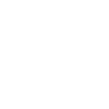
t = 0.00 s
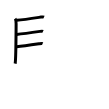
t = 4.00 s
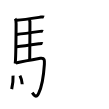
t = 8.00 s
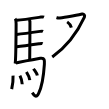
t = 12.00 s
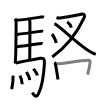
t = 15.50 s
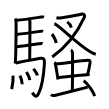
t = 20.00 s

The animated SVG that drew these frames (rendered in a browser with its animation timeline set to each time). Animation: 20 SMIL elements (animate=20); one cycle of 20.00 s.

<svg width="109px" height="109px" viewBox="0 0 px 109px" xmlns="http://www.w3.org/2000/svg" xmlns:xlink="http://www.w3.org/1999/xlink" xml:space="preserve" version="1.1"  baseProfile="full">
<path d="M15.14,18.68c0.86,1.07,0.99,3.45,0.98,5.07c-0.06,10.43-0.31,37.23-0.99,39.88" style="fill:none;stroke:black;stroke-width:3;opacity:0">
  <animate attributeType="CSS" attributeName="opacity" from="0" to="1" begin="0s" dur="1s" repeatCount="Indefinite" fill="freeze" />
</path>
<path d="M16.71,20.32c7.98-0.53,21.81-2.87,24.23-3.23c0.96-0.14,2.58-0.25,3.06-0.03" style="fill:none;stroke:black;stroke-width:3;opacity:0">
  <animate attributeType="CSS" attributeName="opacity" from="0" to="1" begin="1s" dur="1s" repeatCount="Indefinite" fill="freeze" />
</path>
<path d="M16.57,34.41c6.39-0.6,20.66-2.63,23.4-3.03c0.96-0.14,2.58-0.25,3.06-0.02" style="fill:none;stroke:black;stroke-width:3;opacity:0">
  <animate attributeType="CSS" attributeName="opacity" from="0" to="1" begin="2s" dur="1s" repeatCount="Indefinite" fill="freeze" />
</path>
<path d="M16.67,46.7c6.39-0.6,20.17-2.64,22.91-3.04c0.96-0.14,2.58-0.25,3.06-0.03" style="fill:none;stroke:black;stroke-width:3;opacity:0">
  <animate attributeType="CSS" attributeName="opacity" from="0" to="1" begin="3s" dur="1s" repeatCount="Indefinite" fill="freeze" />
</path>
<path d="M15.88,63.01c6.3-1.44,20.99-4.11,24.46-4.72c4.42-0.78,4.27,2.36,4.03,6.08c-0.68,10.55-2.46,22.25-5.74,29.08c-2.81,5.86-5.43,0.42-6.34-0.88" style="fill:none;stroke:black;stroke-width:3;opacity:0">
  <animate attributeType="CSS" attributeName="opacity" from="0" to="1" begin="4s" dur="1s" repeatCount="Indefinite" fill="freeze" />
</path>
<path d="M28.97,19.88c0.26,0.38,0.97,0.9,0.97,1.51c-0.02,6.29-0.07,28.5-0.26,38.39" style="fill:none;stroke:black;stroke-width:3;opacity:0">
  <animate attributeType="CSS" attributeName="opacity" from="0" to="1" begin="5s" dur="1s" repeatCount="Indefinite" fill="freeze" />
</path>
<path d="M13.06,75.63c0.29,6.53-1.09,12.28-1.39,13.58" style="fill:none;stroke:black;stroke-width:3;opacity:0">
  <animate attributeType="CSS" attributeName="opacity" from="0" to="1" begin="6s" dur="1s" repeatCount="Indefinite" fill="freeze" />
</path>
<path d="M19.94,75.6c1.1,2.14,2.04,4.84,2.3,8.66" style="fill:none;stroke:black;stroke-width:3;opacity:0">
  <animate attributeType="CSS" attributeName="opacity" from="0" to="1" begin="7s" dur="1s" repeatCount="Indefinite" fill="freeze" />
</path>
<path d="M26.41,72c0.68,1.08,3.1,4.65,3.4,8.18" style="fill:none;stroke:black;stroke-width:3;opacity:0">
  <animate attributeType="CSS" attributeName="opacity" from="0" to="1" begin="8s" dur="1s" repeatCount="Indefinite" fill="freeze" />
</path>
<path d="M33.51,68.72c1.27,2.05,3.37,4.17,3.83,6.88" style="fill:none;stroke:black;stroke-width:3;opacity:0">
  <animate attributeType="CSS" attributeName="opacity" from="0" to="1" begin="9s" dur="1s" repeatCount="Indefinite" fill="freeze" />
</path>
<path d="M56.45,17.64c1.13,0.29,1.24,0.5,3.53,0.29c4.77-0.43,20.75-3.54,22.3-3.97c1.56-0.43,2.82,1.68,2.12,3.18C77,33.25,64.75,48,52.25,56.96" style="fill:none;stroke:black;stroke-width:3;opacity:0">
  <animate attributeType="CSS" attributeName="opacity" from="0" to="1" begin="10s" dur="1s" repeatCount="Indefinite" fill="freeze" />
</path>
<path d="M67.17,21.88c1.48,1.01,3.82,4.14,4.19,5.71" style="fill:none;stroke:black;stroke-width:3;opacity:0">
  <animate attributeType="CSS" attributeName="opacity" from="0" to="1" begin="11s" dur="1s" repeatCount="Indefinite" fill="freeze" />
</path>
<path d="M54.35,23.77c3.83,0.72,22.54,20.08,35.88,28.02c2.08,1.23,3.59,2.06,5.52,2.47" style="fill:none;stroke:black;stroke-width:3;opacity:0">
  <animate attributeType="CSS" attributeName="opacity" from="0" to="1" begin="12s" dur="1s" repeatCount="Indefinite" fill="freeze" />
</path>
<path d="M51.94,34.13c1.52,1.58,3.94,6.5,4.32,8.96" style="fill:none;stroke:black;stroke-width:3;opacity:0">
  <animate attributeType="CSS" attributeName="opacity" from="0" to="1" begin="13s" dur="1s" repeatCount="Indefinite" fill="freeze" />
</path>
<path d="M54.39,62.48c0.55,0.38,0.94,1.31,1.05,1.8c0.75,3.59,1.51,8.33,2.56,15.14" style="fill:none;stroke:black;stroke-width:3;opacity:0">
  <animate attributeType="CSS" attributeName="opacity" from="0" to="1" begin="14s" dur="1s" repeatCount="Indefinite" fill="freeze" />
</path>
<path d="M55.84,63.93c8.38-0.72,25.87-3.29,31.93-3.57c2.37-0.11,2.47,1.15,2.24,2.75c-0.54,3.71-0.81,5.36-2.44,11.49" style="fill:none;stroke:black;stroke-width:3;opacity:0">
  <animate attributeType="CSS" attributeName="opacity" from="0" to="1" begin="15s" dur="1s" repeatCount="Indefinite" fill="freeze" />
</path>
<path d="M58.3,77.47c6.74-0.72,21.84-2.34,31.28-3.01" style="fill:none;stroke:black;stroke-width:3;opacity:0">
  <animate attributeType="CSS" attributeName="opacity" from="0" to="1" begin="16s" dur="1s" repeatCount="Indefinite" fill="freeze" />
</path>
<path d="M70.95,50.22c0.86,0.35,1.38,1.57,1.55,2.27c0.17,0.7,0,33.29-0.17,37.66" style="fill:none;stroke:black;stroke-width:3;opacity:0">
  <animate attributeType="CSS" attributeName="opacity" from="0" to="1" begin="17s" dur="1s" repeatCount="Indefinite" fill="freeze" />
</path>
<path d="M50.96,94.54c0.88,0.72,2.7,1.12,3.57,0.94c0.88-0.18,27.75-6.94,33.17-8.38" style="fill:none;stroke:black;stroke-width:3;opacity:0">
  <animate attributeType="CSS" attributeName="opacity" from="0" to="1" begin="18s" dur="1s" repeatCount="Indefinite" fill="freeze" />
</path>
<path d="M83.71,80.84c3.82,2.69,9.86,11.06,10.81,15.24" style="fill:none;stroke:black;stroke-width:3;opacity:0">
  <animate attributeType="CSS" attributeName="opacity" from="0" to="1" begin="19s" dur="1s" repeatCount="Indefinite" fill="freeze" />
</path>
</svg>
